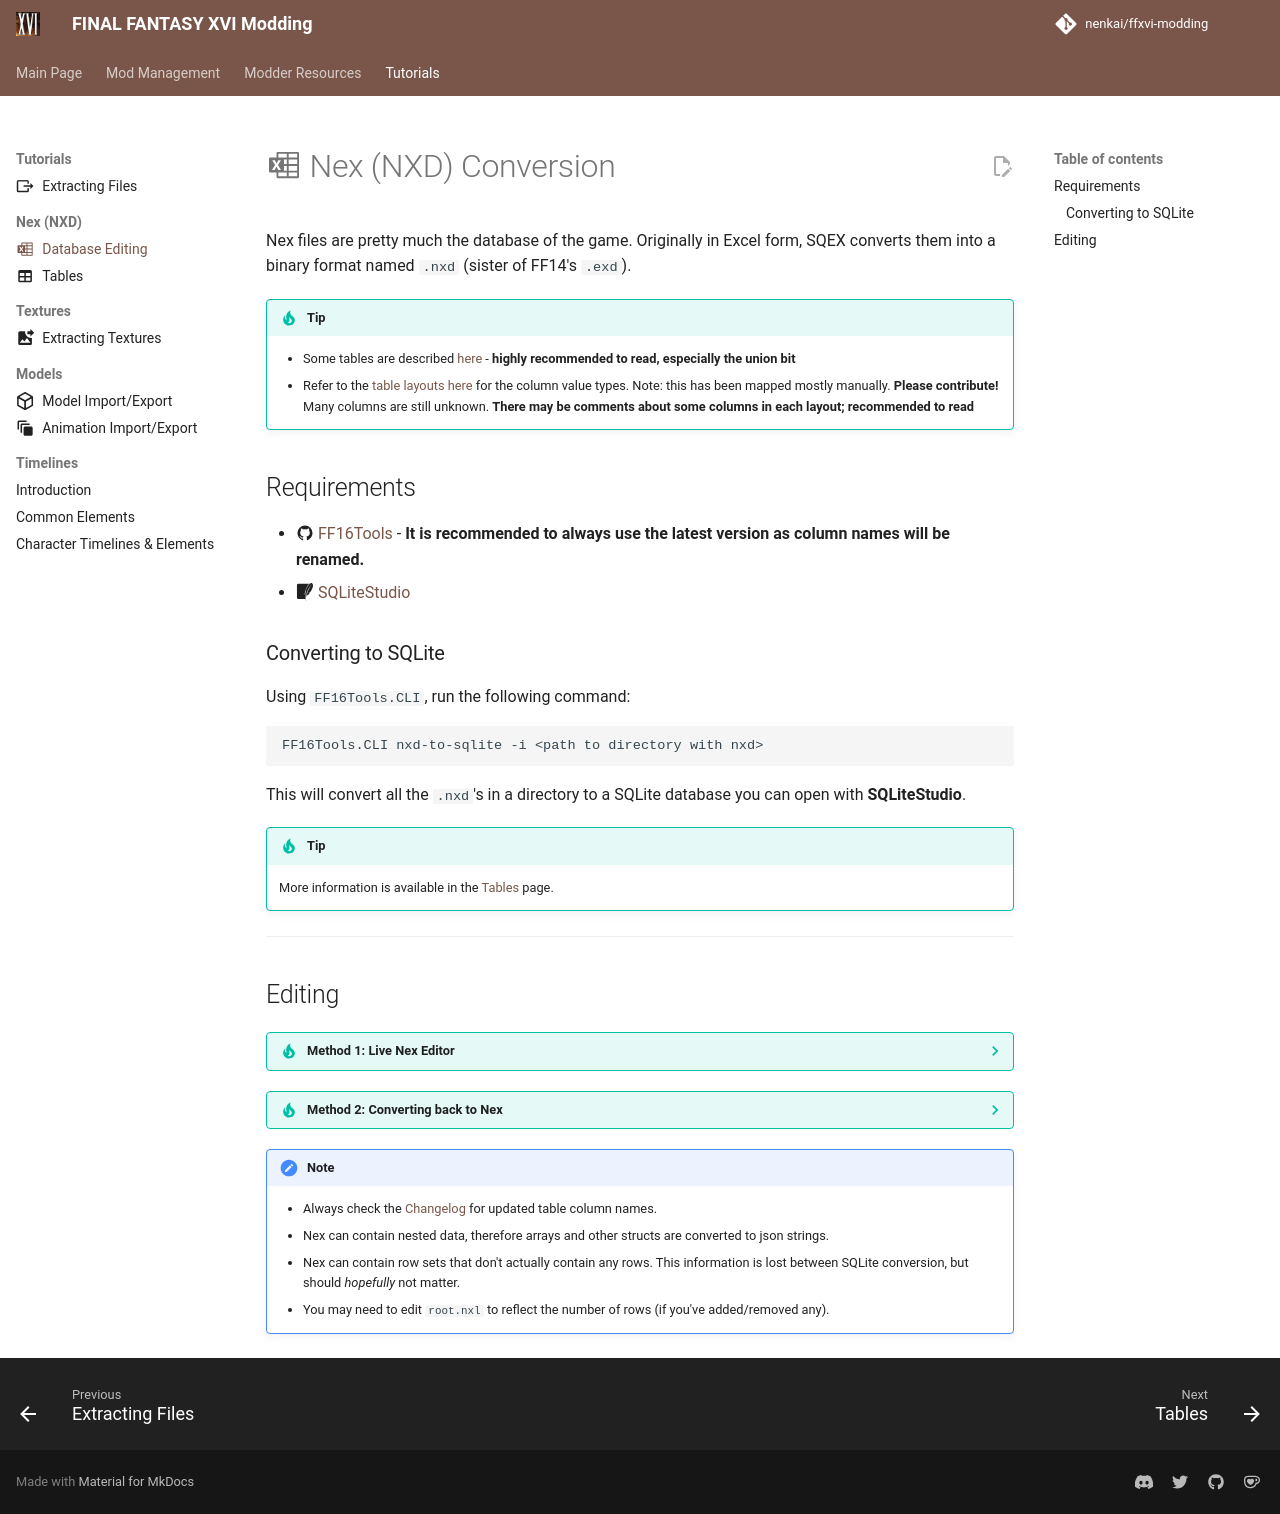

repository: Nenkai/ffxvi-modding · page: tutorials/nex/nxd_editing/index.html · generator: mkdocs

---
icon: material/microsoft-excel
---

# :material-microsoft-excel: Nex (NXD) Conversion

Nex files are pretty much the database of the game. Originally in Excel form, SQEX converts them into a binary format named `.nxd` (sister of FF14's `.exd`).

!!! tip

    * Some tables are described [here](tables.md) - **highly recommended to read, especially the union bit**
    * Refer to the [table layouts here](https://github.com/Nenkai/FF16Tools/tree/master/FF16Tools.Files/Nex/Layouts) for the column value types. Note: this has been mapped mostly manually. **Please contribute!** Many columns are still unknown. **There may be comments about some columns in each layout; recommended to read**

## Requirements

* :material-github: [FF16Tools](https://github.com/Nenkai/FF16Tools) - **It is recommended to always use the latest version as column names will be renamed.**
* :simple-sqlite: [SQLiteStudio](https://sqlitestudio.pl/)

### Converting to SQLite

Using `FF16Tools.CLI`, run the following command:

```
FF16Tools.CLI nxd-to-sqlite -i <path to directory with nxd>
```

This will convert all the `.nxd`'s in a directory to a SQLite database you can open with **SQLiteStudio**.

!!! tip

    More information is available in the [Tables](tables.md) page.


---

## Editing

??? tip "Method 1: Live Nex Editor"

    You can use the [Live Nex Editor](https://www.nexusmods.com/finalfantasy16/mods/289) to edit nex rows while the game is running.

    !!! note

        If you need to add/remove rows, or edit strings/resize arrays, you will need to refer to **Method 2** instead.

??? tip "Method 2: Converting back to Nex"

    ```
    FF16Tools.CLI sqlite-to-nxd -i <path to sqlite file>
    ```

    !!! tip

        You can provide the `-t` argument to only convert certain tables. for instance, `-t equipitem command` will only save `equipitem.nxd` and `command.nxd`.

!!! note

    * Always check the [Changelog](https://github.com/Nenkai/FF16Tools/blob/master/NEX_CHANGELOG.md) for updated table column names.
    * Nex can contain nested data, therefore arrays and other structs are converted to json strings.
    * Nex can contain row sets that don't actually contain any rows. This information is lost between SQLite conversion, but should *hopefully* not matter.
    * You may need to edit `root.nxl` to reflect the number of rows (if you've added/removed any).
